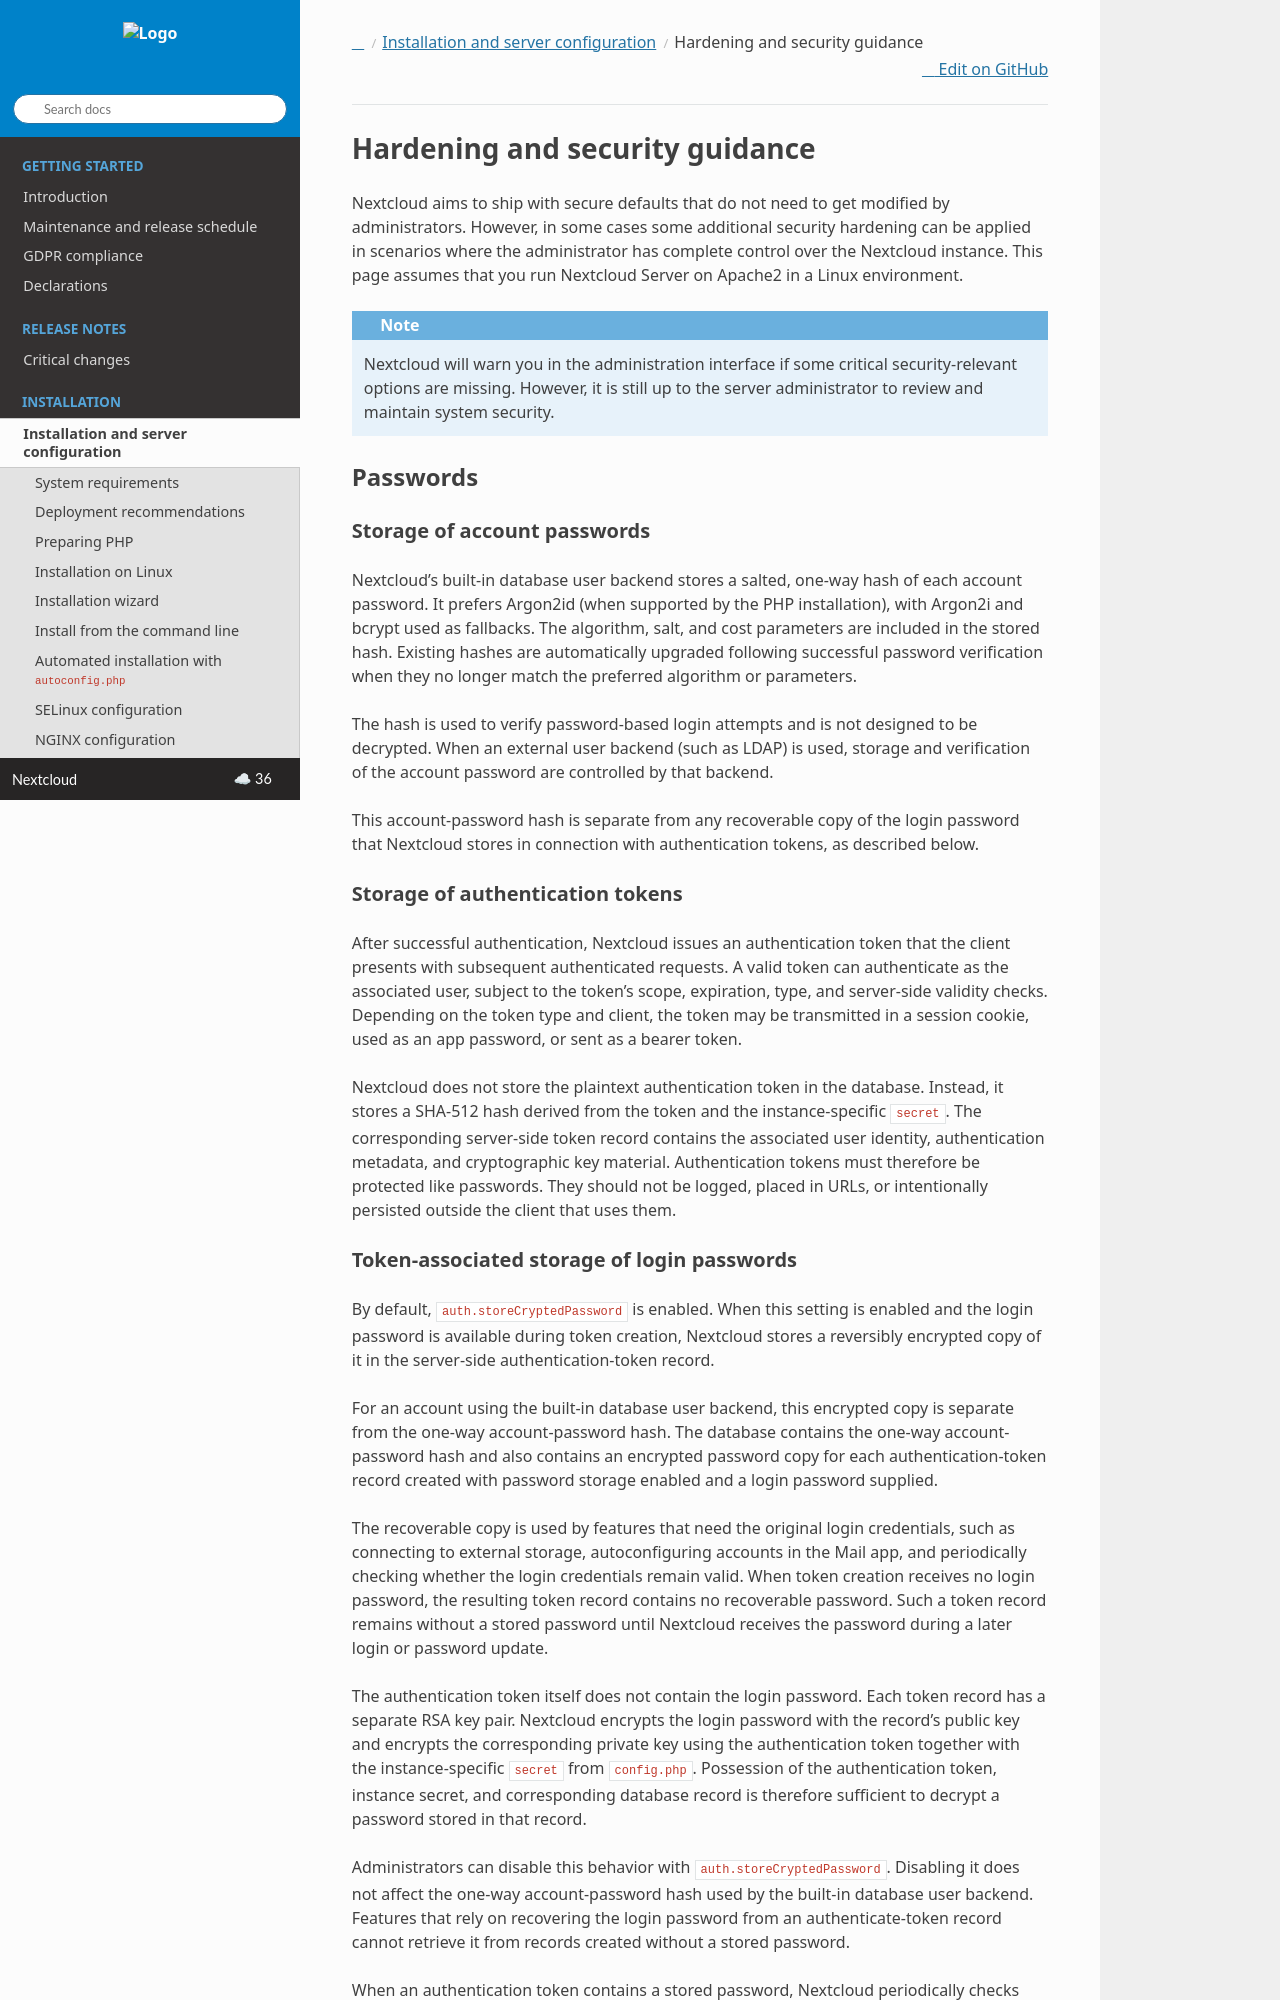

repository: nextcloud/documentation · page: server/latest/admin_manual/installation/harden_server.html · generator: sphinx

===============================
Hardening and security guidance
===============================

Nextcloud aims to ship with secure defaults that do not need to get modified by
administrators. However, in some cases some additional security hardening can be
applied in scenarios where the administrator has complete control over
the Nextcloud instance. This page assumes that you run Nextcloud Server on Apache2
in a Linux environment.

.. note:: Nextcloud will warn you in the administration interface if some
   critical security-relevant options are missing. However, it is still up to
   the server administrator to review and maintain system security.

Passwords
---------

Storage of account passwords
^^^^^^^^^^^^^^^^^^^^^^^^^^^^

Nextcloud's built-in database user backend stores a salted, one-way hash of
each account password. It prefers Argon2id (when supported by the PHP
installation), with Argon2i and bcrypt used as fallbacks. The algorithm, salt,
and cost parameters are included in the stored hash. Existing hashes are
automatically upgraded following successful password verification when they no
longer match the preferred algorithm or parameters.

The hash is used to verify password-based login attempts and is not designed
to be decrypted. When an external user backend (such as LDAP) is used, storage
and verification of the account password are controlled by that backend.

This account-password hash is separate from any recoverable copy of the login
password that Nextcloud stores in connection with authentication tokens, as
described below.

Storage of authentication tokens
^^^^^^^^^^^^^^^^^^^^^^^^^^^^^^^^

After successful authentication, Nextcloud issues an authentication token that
the client presents with subsequent authenticated requests. A valid token can
authenticate as the associated user, subject to the token's scope, expiration,
type, and server-side validity checks. Depending on the token type and client,
the token may be transmitted in a session cookie, used as an app password, or
sent as a bearer token.

Nextcloud does not store the plaintext authentication token in the database.
Instead, it stores a SHA-512 hash derived from the token and the
instance-specific ``secret``. The corresponding server-side token record
contains the associated user identity, authentication metadata, and
cryptographic key material. Authentication tokens must therefore be
protected like passwords. They should not be logged, placed in URLs, or
intentionally persisted outside the client that uses them.
